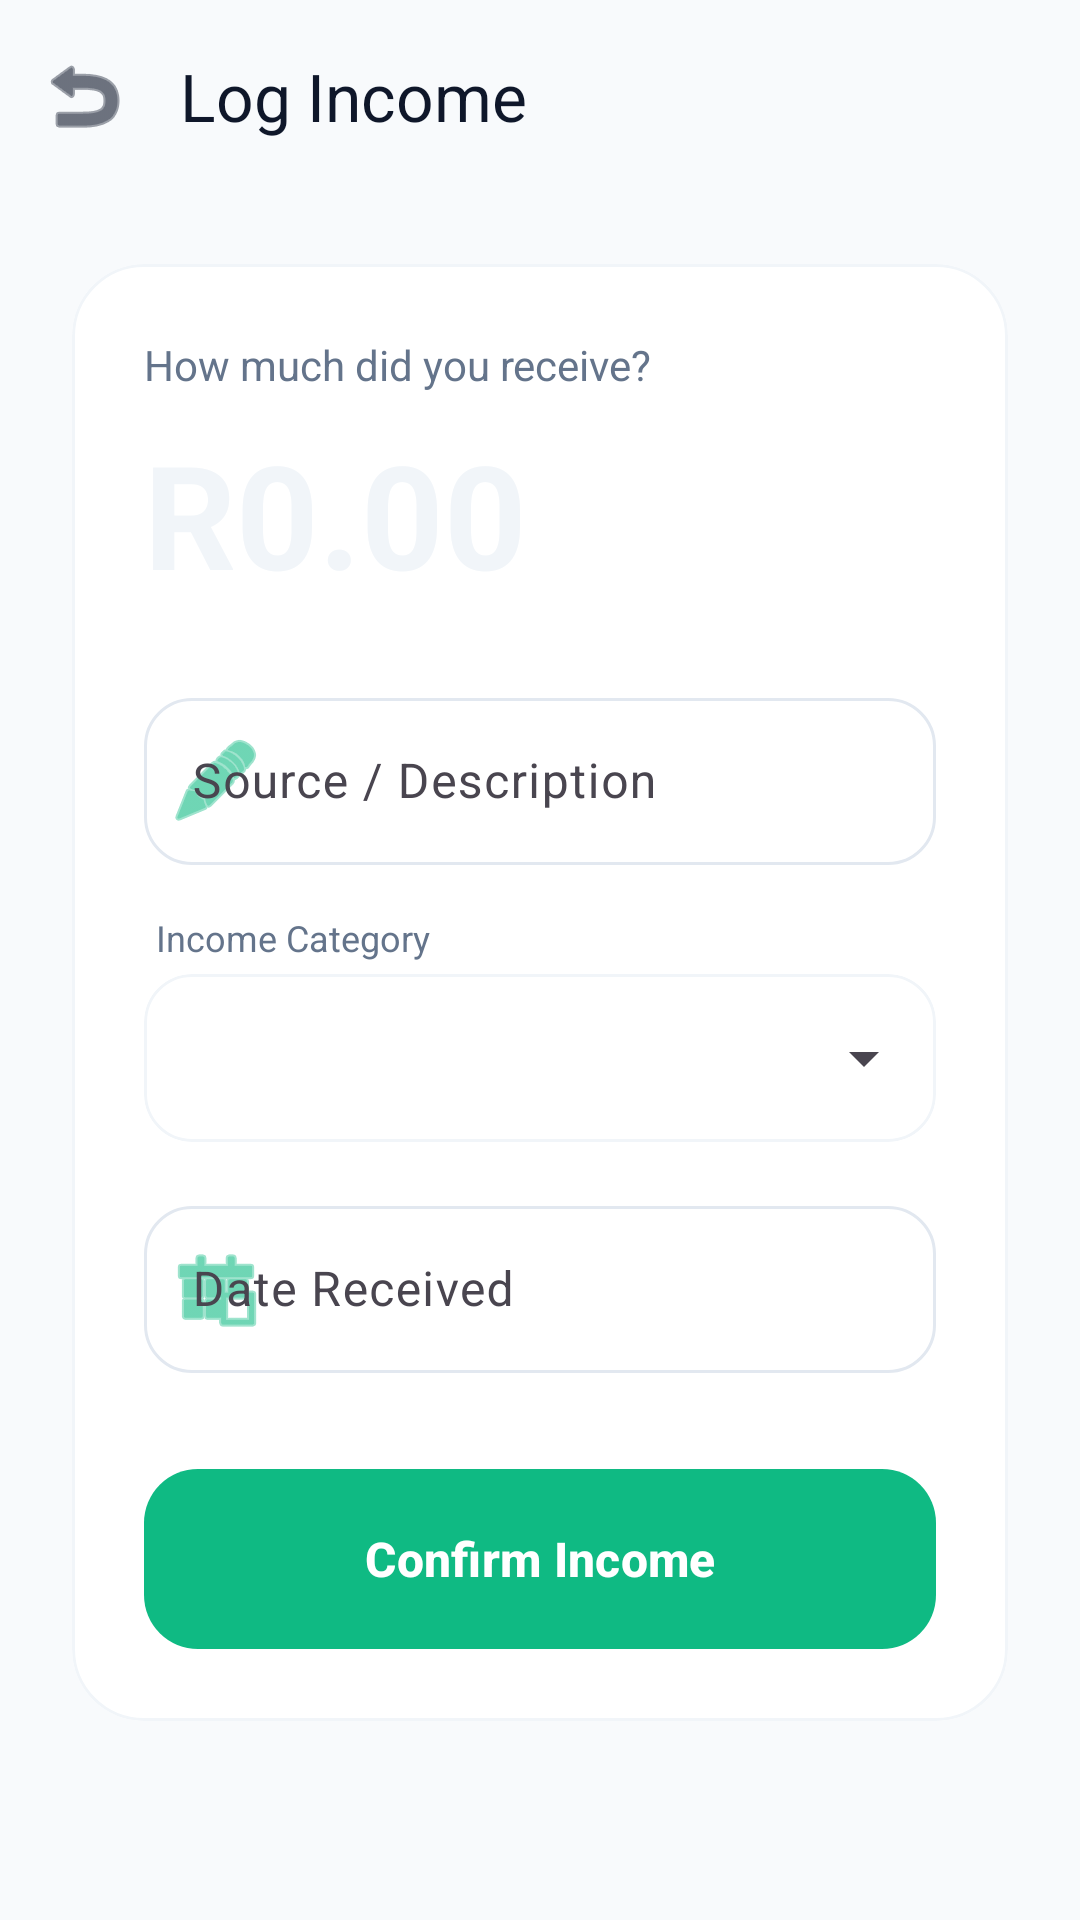

Produce the Android XML layout that renders to this screen, including the resource entries it uses.
<!-- AndroidManifest.xml: application theme Theme.CashflowPro -->
<!-- res/layout/activity_add_income.xml -->
<?xml version="1.0" encoding="utf-8"?>
<androidx.coordinatorlayout.widget.CoordinatorLayout xmlns:android="http://schemas.android.com/apk/res/android"
    xmlns:app="http://schemas.android.com/apk/res-auto"
    xmlns:tools="http://schemas.android.com/tools"
    android:layout_width="match_parent"
    android:layout_height="match_parent"
    android:background="@color/background">

    <com.google.android.material.appbar.AppBarLayout
        android:layout_width="match_parent"
        android:layout_height="wrap_content"
        android:background="@android:color/transparent"
        app:elevation="0dp">

        <com.google.android.material.appbar.MaterialToolbar
            android:id="@+id/toolbar"
            android:layout_width="match_parent"
            android:layout_height="?attr/actionBarSize"
            app:title="Log Income"
            app:titleTextColor="@color/text_primary"
            app:navigationIcon="@android:drawable/ic_menu_revert"
            app:navigationIconTint="@color/text_primary" />

    </com.google.android.material.appbar.AppBarLayout>

    <androidx.core.widget.NestedScrollView
        android:layout_width="match_parent"
        android:layout_height="match_parent"
        app:layout_behavior="@string/appbar_scrolling_view_behavior">

        <LinearLayout
            android:layout_width="match_parent"
            android:layout_height="wrap_content"
            android:orientation="vertical"
            android:padding="24dp">

            <com.google.android.material.card.MaterialCardView
                style="@style/AppCardView"
                android:layout_width="match_parent"
                android:layout_height="wrap_content"
                app:cardElevation="0dp"
                app:strokeWidth="1dp"
                app:strokeColor="@color/divider">

                <LinearLayout
                    android:layout_width="match_parent"
                    android:layout_height="wrap_content"
                    android:orientation="vertical"
                    android:padding="24dp">

                    <TextView
                        android:layout_width="wrap_content"
                        android:layout_height="wrap_content"
                        android:text="How much did you receive?"
                        android:textColor="@color/text_secondary"
                        android:textSize="14sp"
                        android:layout_marginBottom="8dp" />

                    <EditText
                        android:id="@+id/etAmount"
                        android:layout_width="match_parent"
                        android:layout_height="wrap_content"
                        android:background="@android:color/transparent"
                        android:hint="R0.00"
                        android:inputType="numberDecimal"
                        android:textColor="@color/primary"
                        android:textSize="48sp"
                        android:textStyle="bold"
                        android:textColorHint="@color/divider"
                        android:layout_marginBottom="24dp" />

                    <com.google.android.material.textfield.TextInputLayout
                        style="@style/Widget.Material3.TextInputLayout.OutlinedBox"
                        android:layout_width="match_parent"
                        android:layout_height="wrap_content"
                        android:layout_marginBottom="16dp"
                        android:hint="Source / Description"
                        app:boxCornerRadiusTopStart="16dp"
                        app:boxCornerRadiusTopEnd="16dp"
                        app:boxCornerRadiusBottomStart="16dp"
                        app:boxCornerRadiusBottomEnd="16dp"
                        app:startIconDrawable="@android:drawable/ic_menu_edit"
                        app:startIconTint="@color/primary">

                        <com.google.android.material.textfield.TextInputEditText
                            android:id="@+id/etTitle"
                            android:layout_width="match_parent"
                            android:layout_height="wrap_content"
                            android:inputType="textCapSentences" />
                    </com.google.android.material.textfield.TextInputLayout>

                    <TextView
                        android:layout_width="wrap_content"
                        android:layout_height="wrap_content"
                        android:text="Income Category"
                        android:textColor="@color/text_secondary"
                        android:textSize="12sp"
                        android:layout_marginStart="4dp"
                        android:layout_marginBottom="4dp" />

                    <com.google.android.material.card.MaterialCardView
                        android:layout_width="match_parent"
                        android:layout_height="wrap_content"
                        app:cardCornerRadius="16dp"
                        app:cardElevation="0dp"
                        app:strokeWidth="1dp"
                        app:strokeColor="@color/divider"
                        android:layout_marginBottom="16dp">
                        <Spinner
                            android:id="@+id/spinnerCategory"
                            android:layout_width="match_parent"
                            android:layout_height="56dp"
                            android:paddingHorizontal="12dp" />
                    </com.google.android.material.card.MaterialCardView>

                    <com.google.android.material.textfield.TextInputLayout
                        style="@style/Widget.Material3.TextInputLayout.OutlinedBox"
                        android:layout_width="match_parent"
                        android:layout_height="wrap_content"
                        android:layout_marginBottom="32dp"
                        android:hint="Date Received"
                        app:boxCornerRadiusTopStart="16dp"
                        app:boxCornerRadiusTopEnd="16dp"
                        app:boxCornerRadiusBottomStart="16dp"
                        app:boxCornerRadiusBottomEnd="16dp"
                        app:startIconDrawable="@android:drawable/ic_menu_today"
                        app:startIconTint="@color/primary">

                        <com.google.android.material.textfield.TextInputEditText
                            android:id="@+id/etDate"
                            android:layout_width="match_parent"
                            android:layout_height="wrap_content"
                            android:inputType="date" />
                    </com.google.android.material.textfield.TextInputLayout>

                    <com.google.android.material.button.MaterialButton
                        android:id="@+id/btnSave"
                        style="@style/AppButtonPrimary"
                        android:layout_width="match_parent"
                        android:layout_height="60dp"
                        android:text="Confirm Income" />

                </LinearLayout>
            </com.google.android.material.card.MaterialCardView>

        </LinearLayout>
    </androidx.core.widget.NestedScrollView>

</androidx.coordinatorlayout.widget.CoordinatorLayout>
<!-- resources referenced by this layout -->
<resources>
  <color name="background">#F8FAFC</color>
  <color name="divider">#F1F5F9</color>
  <color name="primary">#0FBA83</color>
  <color name="text_primary">#0F172A</color>
  <color name="text_secondary">#64748B</color>
  <style name="AppButtonPrimary" parent="PremiumButton" />
  <style name="AppCardView" parent="PremiumCard" />
  <style name="Theme.CashflowPro" parent="Base.Theme.CashflowPro" />
  <style name="PremiumButton" parent="Widget.Material3.Button">
          <item name="android:layout_height">56dp</item>
          <item name="cornerRadius">18dp</item>
          <item name="android:textSize">16sp</item>
          <item name="android:textStyle">bold</item>
          <item name="android:textAllCaps">false</item>
          <item name="backgroundTint">@color/primary</item>
          <item name="android:textColor">@color/white</item>
          <item name="android:insetTop">0dp</item>
          <item name="android:insetBottom">0dp</item>
      </style>
  <style name="PremiumCard" parent="Widget.Material3.CardView.Elevated">
          <item name="cardCornerRadius">24dp</item>
          <item name="cardElevation">2dp</item>
          <item name="cardBackgroundColor">@color/surface</item>
          <item name="strokeWidth">1dp</item>
          <item name="strokeColor">@color/border</item>
      </style>
  <style name="Base.Theme.CashflowPro" parent="Theme.Material3.Light.NoActionBar">
          <item name="colorPrimary">@color/primary</item>
          <item name="colorOnPrimary">@color/white</item>
          <item name="colorPrimaryContainer">@color/primary_container</item>
          <item name="colorOnPrimaryContainer">@color/on_primary_container</item>
  
          
          <item name="android:windowBackground">@color/background</item>
          <item name="colorSurface">@color/surface</item>
          <item name="colorSurfaceVariant">@color/surface_variant</item>
          <item name="colorOutline">@color/border</item>
  
          
          <item name="android:statusBarColor">@color/background</item>
          <item name="android:navigationBarColor">@color/background</item>
          <item name="android:windowLightStatusBar">true</item>
  
          
          <item name="textAppearanceHeadlineLarge">@style/AppHeadlineLarge</item>
          <item name="textAppearanceBodyLarge">@style/AppBodyLarge</item>
  
          
          <item name="shapeAppearanceLargeComponent">@style/ShapeAppearance.App.Large</item>
      </style>
  <color name="white">#FFFFFF</color>
  <color name="surface">#FFFFFF</color>
  <color name="border">#E2E8F0</color>
  <color name="primary_container">#E7F8F3</color>
  <color name="on_primary_container">#064E3B</color>
  <color name="surface_variant">#F1F5F9</color>
  <style name="AppHeadlineLarge" parent="TextAppearance.Material3.HeadlineLarge">
          <item name="android:textColor">@color/text_primary</item>
          <item name="android:textStyle">bold</item>
          <item name="android:letterSpacing">-0.02</item>
      </style>
  <style name="AppBodyLarge" parent="TextAppearance.Material3.BodyLarge">
          <item name="android:textColor">@color/text_secondary</item>
      </style>
  <style name="ShapeAppearance.App.Large" parent="ShapeAppearance.Material3.LargeComponent">
          <item name="cornerSize">24dp</item>
      </style>
</resources>
